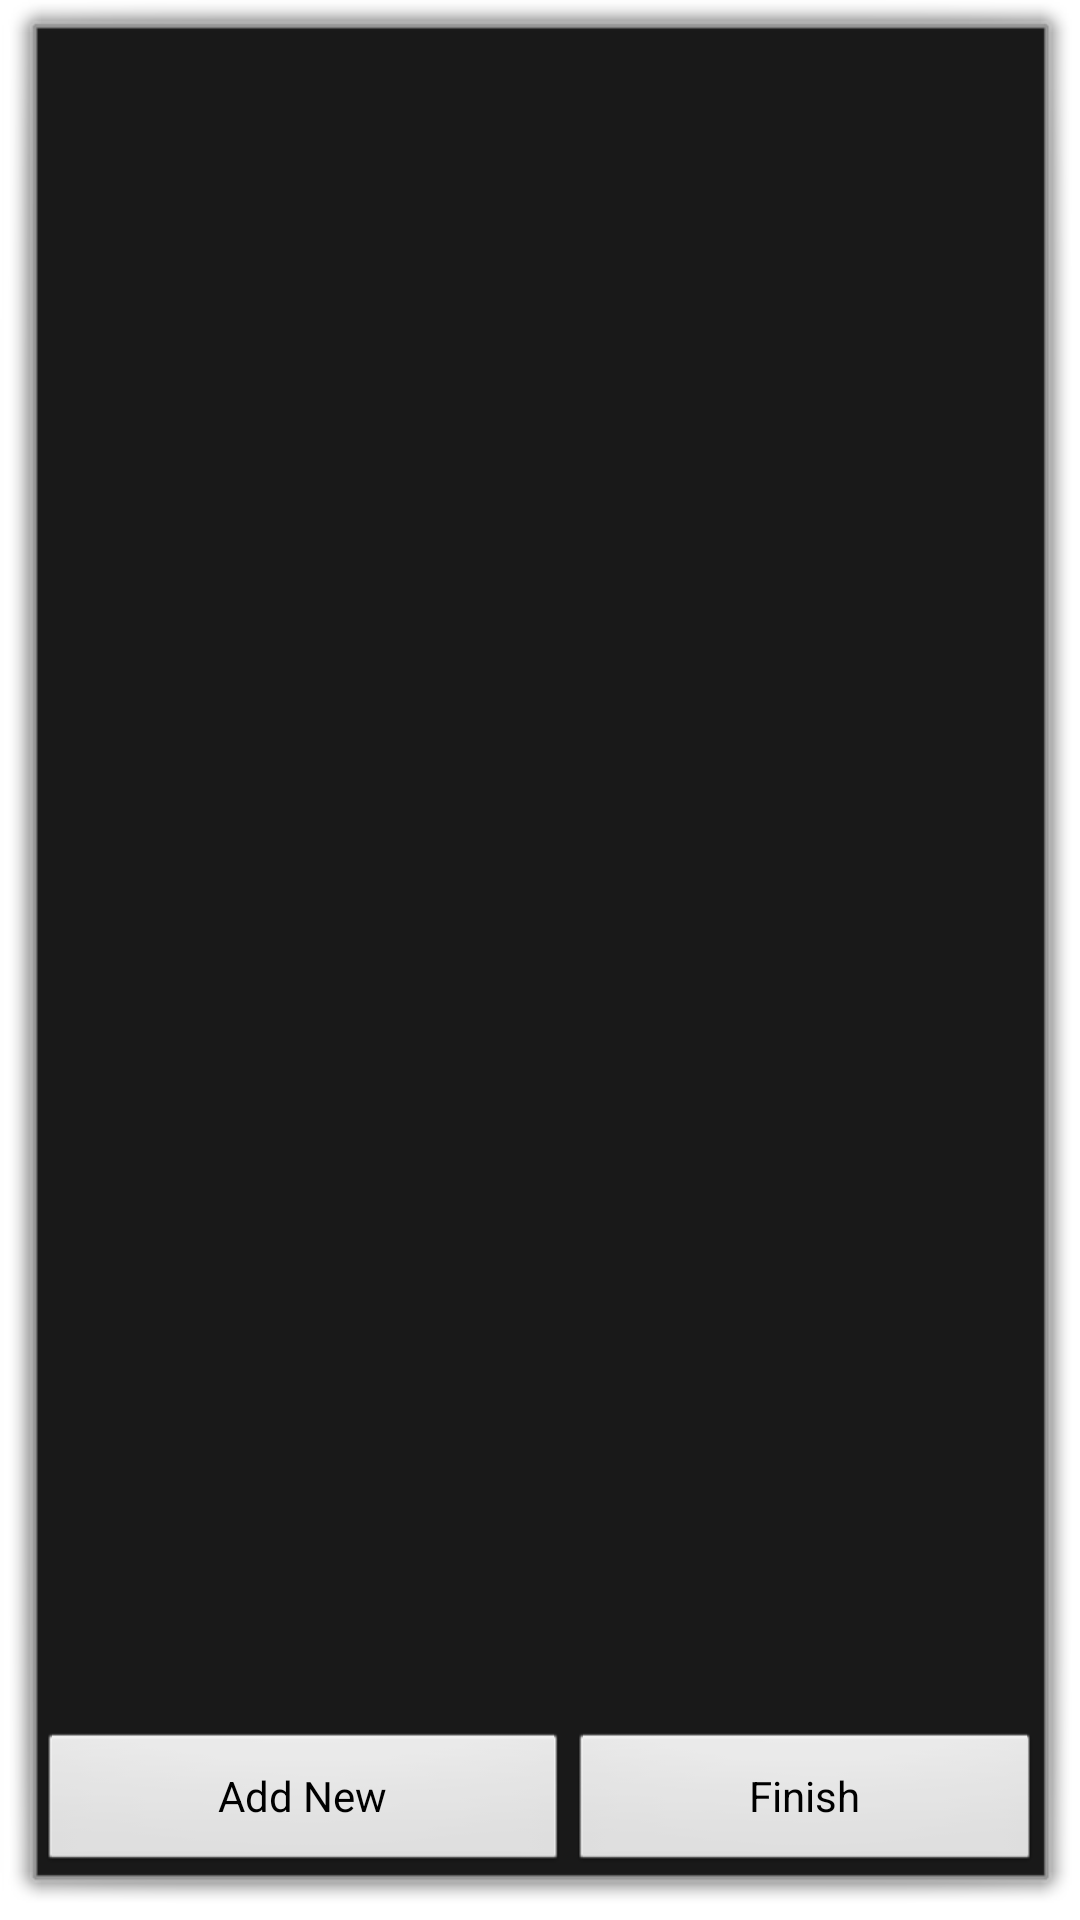

This screen was rendered from an Android layout file. Write that file and the resources it references.
<!-- AndroidManifest.xml: activity theme android:Theme.Dialog -->
<!-- res/layout/aliaslist.xml -->
<?xml version="1.0" encoding="utf-8"?>
<LinearLayout
    xmlns:android="http://schemas.android.com/apk/res/android"
    android:layout_width="match_parent"
    android:layout_height="match_parent"
    android:orientation="vertical">

    <ListView
        android:id="@+id/android:list"
        android:layout_width="match_parent"
        android:layout_height="wrap_content"
        android:layout_weight="1"
        android:textFilterEnabled="true"
        />

    <TableLayout
        android:layout_width="match_parent"
        android:layout_height="wrap_content"
        android:stretchColumns="*">

        <TableRow
            android:layout_width="match_parent"
            android:layout_height="wrap_content">

            <Button
                android:id="@+id/add"
                android:layout_width="wrap_content"
                android:layout_height="wrap_content"
                android:text="@string/addnew"
                />

            <Button
                android:id="@+id/finish"
                android:layout_width="wrap_content"
                android:layout_height="wrap_content"
                android:text="@string/finish"
                />
        </TableRow>
    </TableLayout>
</LinearLayout>
<!-- resources referenced by this layout -->
<resources>
  <string name="addnew">Add New</string>
  <string name="finish">Finish</string>
</resources>
